Labelled photos from "actual_training_testing_data", an image-classification folder in rdk004/CNN_WBC_Classifier. The possible labels are: basophil, eosinophil, erythroblast, immature granulocyte, lymphocyte, monocyte, neutrophil, thrombocyte.

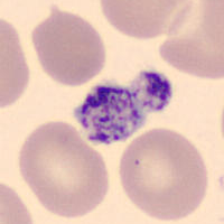
Label: thrombocyte

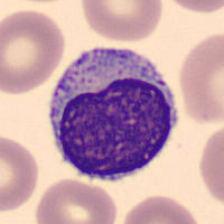
Label: lymphocyte

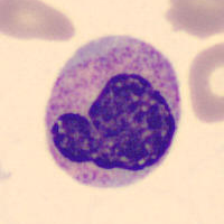
Label: immature granulocyte

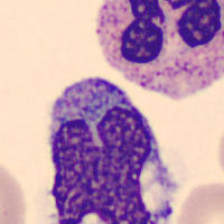
Label: monocyte

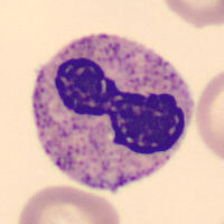
Label: neutrophil

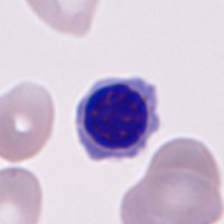
Label: erythroblast
